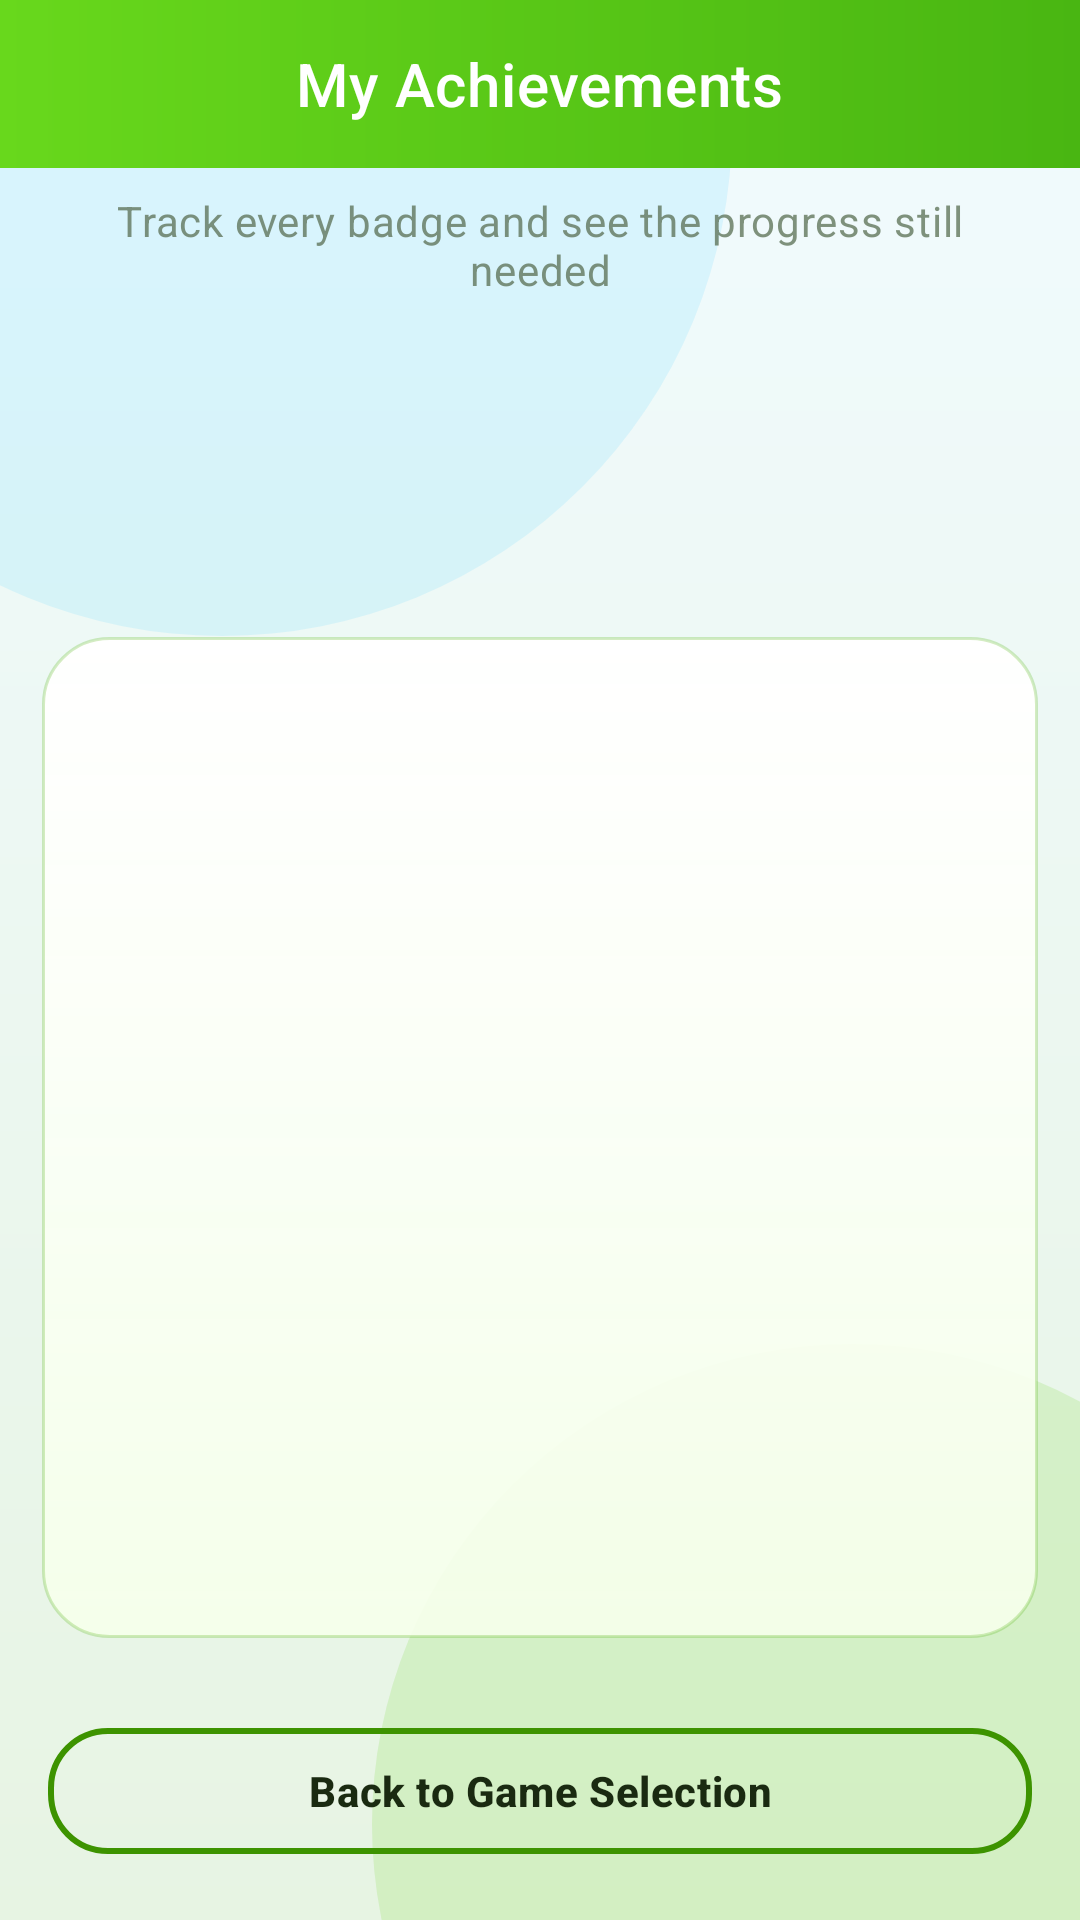

Android layout source for this screen:
<!-- AndroidManifest.xml: application theme Theme.Chinese_game -->
<!-- res/layout/activity_user_achievements.xml -->
﻿<?xml version="1.0" encoding="utf-8"?>
<LinearLayout xmlns:android="http://schemas.android.com/apk/res/android"
    xmlns:app="http://schemas.android.com/apk/res-auto"
    xmlns:tools="http://schemas.android.com/tools"
    android:layout_width="match_parent"
    android:layout_height="match_parent"
    android:background="@drawable/bg_screen_secondary"
    android:orientation="vertical"
    tools:context=".UserAchievementsActivity">

    <com.google.android.material.appbar.MaterialToolbar
        style="@style/Widget.ChineseGame.Toolbar"
        android:layout_width="match_parent"
        android:layout_height="?attr/actionBarSize"
        app:title="My Achievements"
        app:titleCentered="true"
        app:titleTextColor="@android:color/white" />

    <TextView
        android:layout_width="match_parent"
        android:layout_height="wrap_content"
        android:alpha="0.75"
        android:gravity="center"
        android:paddingHorizontal="16dp"
        android:paddingTop="8dp"
        android:paddingBottom="8dp"
        android:text="Track every badge and see the progress still needed"
        android:textAppearance="@style/TextAppearance.MaterialComponents.Body2"
        android:textColor="@color/duo_text_muted" />

    <TextView
        android:id="@+id/tv_achievement_summary"
        android:layout_width="match_parent"
        android:layout_height="wrap_content"
        android:gravity="center"
        android:paddingHorizontal="20dp"
        android:paddingBottom="6dp"
        android:textAppearance="@style/TextAppearance.MaterialComponents.Subtitle2"
        android:textColor="@color/duo_text_dark"
        android:textStyle="bold"
        tools:text="Unlocked 2 / 5  •  Reward Points 150" />

    <ImageView
        android:layout_width="64dp"
        android:layout_height="64dp"
        android:layout_gravity="center_horizontal"
        android:layout_marginTop="6dp"
        android:layout_marginBottom="4dp"
        android:contentDescription="Cat Mascot"
        android:src="@drawable/ui_icon_mascot" />

    <ScrollView
        android:layout_width="match_parent"
        android:layout_height="0dp"
        android:layout_weight="1"
        android:background="@drawable/bg_panel_soft"
        android:layout_marginHorizontal="14dp"
        android:layout_marginTop="6dp"
        android:layout_marginBottom="8dp"
        android:paddingHorizontal="16dp"
        android:paddingTop="8dp"
        android:paddingBottom="8dp">

        <LinearLayout
            android:id="@+id/achievements_container"
            android:layout_width="match_parent"
            android:layout_height="wrap_content"
            android:orientation="vertical" />
    </ScrollView>

    <com.google.android.material.button.MaterialButton
        android:id="@+id/btn_back"
        style="@style/Widget.ChineseGame.Button.Outlined"
        android:layout_width="match_parent"
        android:layout_height="wrap_content"
        android:layout_margin="16dp"
        android:text="Back to Game Selection" />
</LinearLayout>
<!-- resources referenced by this layout -->
<resources>
  <color name="duo_text_dark">#FF1A2A11</color>
  <color name="duo_text_muted">#FF586D52</color>
  <!-- drawable bg_panel_soft (drawable) -->
  <?xml version="1.0" encoding="utf-8"?>
  <shape xmlns:android="http://schemas.android.com/apk/res/android"
      android:shape="rectangle">
      <corners android:radius="22dp" />
      <gradient
          android:angle="120"
          android:startColor="#F7FFFFFF"
          android:endColor="#ECF5FFEA" />
      <stroke
          android:width="1dp"
          android:color="@color/duo_card_stroke" />
  </shape>
  <style name="Widget.ChineseGame.Button.Outlined" parent="Widget.MaterialComponents.Button.OutlinedButton">
          <item name="android:textAllCaps">false</item>
          <item name="cornerRadius">20dp</item>
          <item name="android:minHeight">54dp</item>
          <item name="android:textColor">@color/duo_text_dark</item>
          <item name="strokeColor">@color/duo_green_dark</item>
          <item name="strokeWidth">2dp</item>
          <item name="rippleColor">@color/duo_green_soft</item>
          <item name="android:letterSpacing">0.015</item>
      </style>
  <style name="Widget.ChineseGame.Toolbar" parent="Widget.MaterialComponents.Toolbar">
          <item name="android:background">@drawable/bg_toolbar_primary</item>
          <item name="titleTextColor">@android:color/white</item>
          <item name="subtitleTextColor">#CCFFFFFF</item>
          <item name="elevation">0dp</item>
      </style>
  <color name="duo_card_stroke">#3D4BAE07</color>
  <color name="duo_bg_secondary_top">#FFF1FBFF</color>
  <color name="duo_bg_secondary_bottom">#FFE7F4E3</color>
  <color name="duo_green_dark">#FF3D9300</color>
  <color name="duo_green_soft">#FFE6F8D2</color>
  <!-- drawable bg_toolbar_primary (drawable) -->
  <?xml version="1.0" encoding="utf-8"?>
  <shape xmlns:android="http://schemas.android.com/apk/res/android"
      android:shape="rectangle">
      <gradient
          android:angle="0"
          android:startColor="@color/duo_toolbar_start"
          android:endColor="@color/duo_toolbar_end" />
  </shape>
  <color name="duo_green">#FF58CC02</color>
  <color name="white">#FFFFFFFF</color>
  <color name="duo_blue">#FF1CB0F6</color>
  <color name="teal_700">#FF1497CC</color>
  <color name="surface_light">#FFF7FCF0</color>
  <color name="duo_red_dark">#FFD83A38</color>
  <color name="duo_bg_top">#FFFAFFEE</color>
  <color name="duo_bg_bottom">#FFE7F2D1</color>
  <style name="Widget.ChineseGame.Button" parent="Widget.MaterialComponents.Button">
          <item name="android:textAllCaps">false</item>
          <item name="cornerRadius">20dp</item>
          <item name="android:minHeight">54dp</item>
          <item name="android:textColor">@color/white</item>
          <item name="android:textStyle">bold</item>
          <item name="android:letterSpacing">0.015</item>
          <item name="backgroundTint">@color/duo_green</item>
          <item name="rippleColor">@color/duo_green_soft</item>
          <item name="elevation">4dp</item>
      </style>
  <style name="Widget.ChineseGame.Card" parent="Widget.MaterialComponents.CardView">
          <item name="cardCornerRadius">22dp</item>
          <item name="cardElevation">5dp</item>
          <item name="strokeWidth">1dp</item>
          <item name="strokeColor">@color/duo_card_stroke</item>
          <item name="cardBackgroundColor">@color/duo_card_bg</item>
      </style>
  <color name="duo_toolbar_start">#FF68D81C</color>
  <color name="duo_toolbar_end">#FF49B612</color>
  <color name="duo_bg_mid">#FFF0F9DA</color>
  <color name="duo_card_bg">#F2FFFFFF</color>
</resources>
